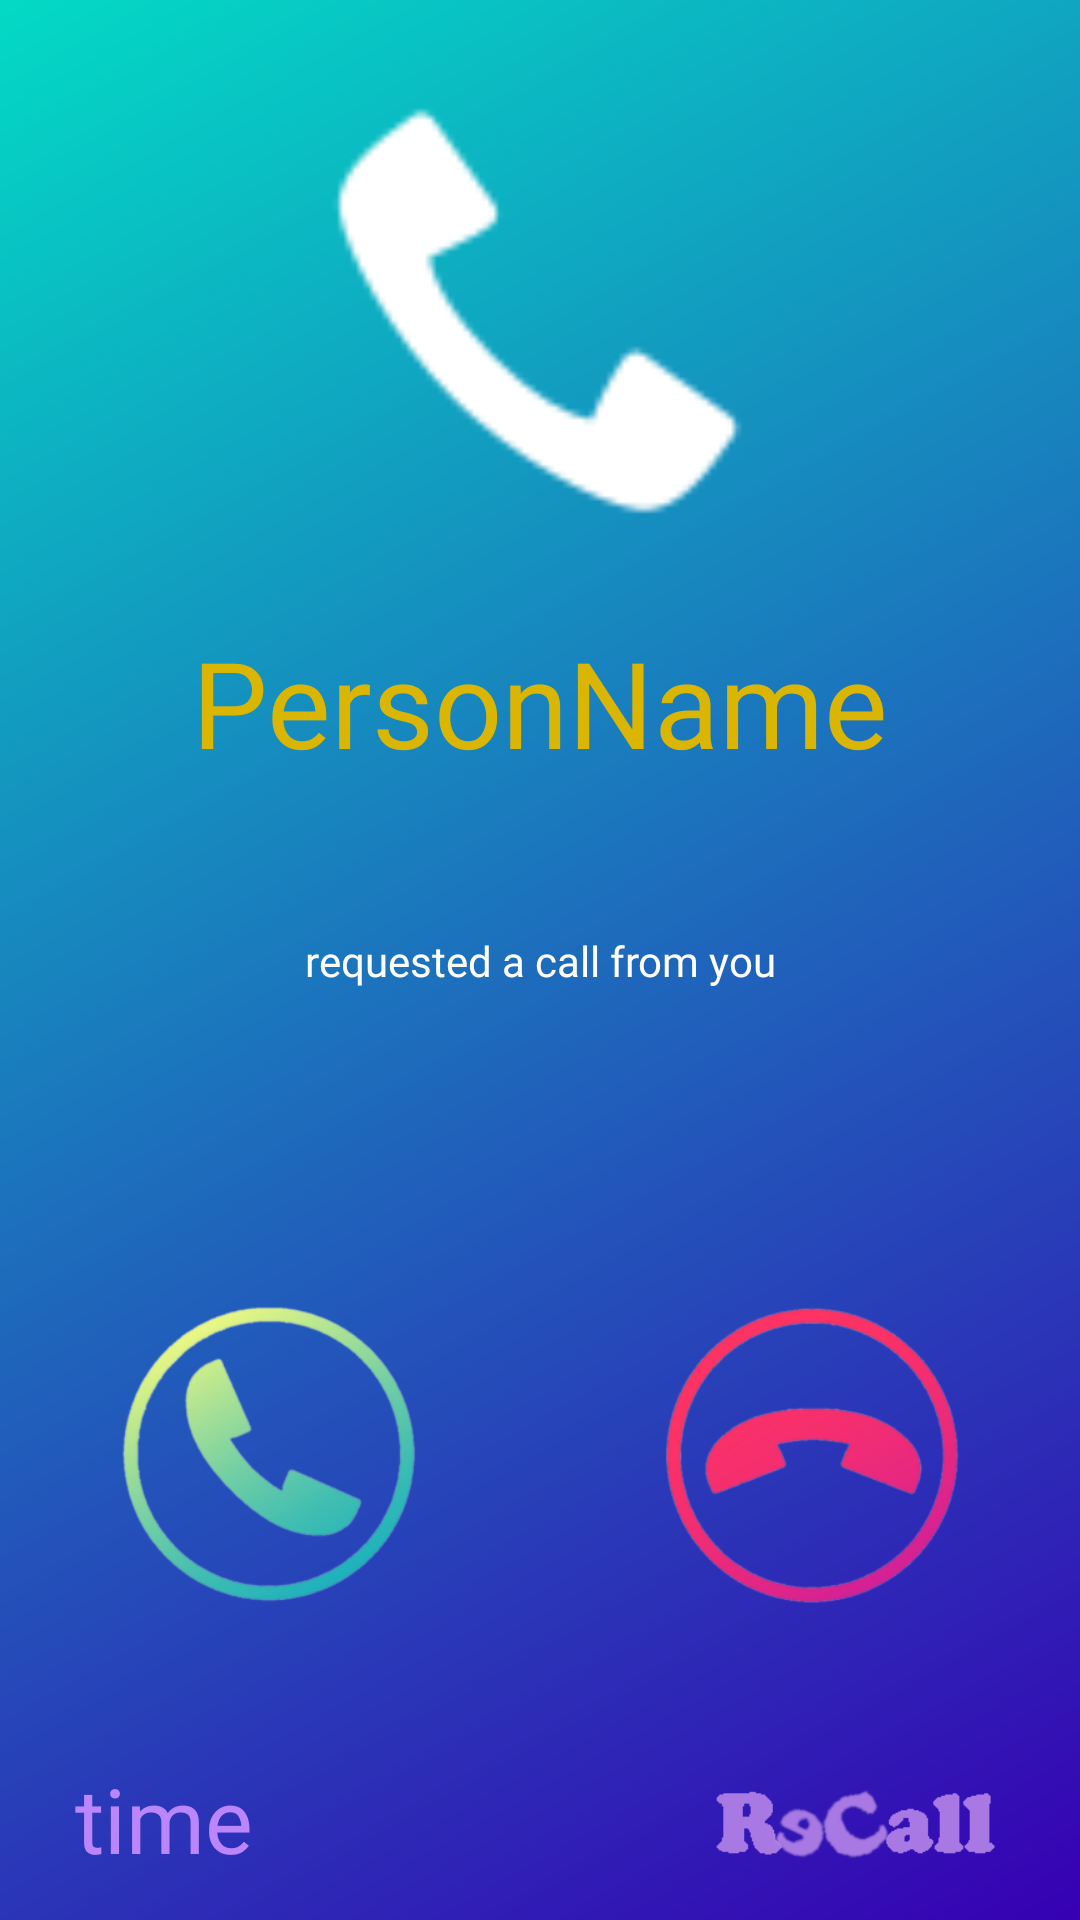

Android layout source for this screen:
<!-- AndroidManifest.xml: application theme Theme.ReCall -->
<!-- res/layout/floating.xml -->
<?xml version="1.0" encoding="utf-8"?>
<androidx.constraintlayout.widget.ConstraintLayout xmlns:android="http://schemas.android.com/apk/res/android"
    xmlns:app="http://schemas.android.com/apk/res-auto"
    android:layout_width="match_parent"
    android:background="@drawable/side_nav_bar"
    android:layout_height="match_parent">

    <ImageView
        android:id="@+id/image"
        android:layout_width="150dp"
        android:layout_height="150dp"
        app:layout_constraintBottom_toTopOf="@+id/name"
        app:layout_constraintEnd_toEndOf="parent"
        app:layout_constraintStart_toStartOf="parent"
        app:layout_constraintTop_toTopOf="parent"
        app:srcCompat="@android:drawable/stat_sys_phone_call" />

    <TextView
        android:id="@+id/textView2"
        android:layout_width="wrap_content"
        android:layout_height="wrap_content"
        android:text="requested a call from you"
        android:textColor="@color/white"
        app:layout_constraintBottom_toBottomOf="parent"
        app:layout_constraintEnd_toEndOf="parent"
        app:layout_constraintStart_toStartOf="parent"
        app:layout_constraintTop_toTopOf="parent" />

    <TextView
        android:id="@+id/name"
        android:layout_width="wrap_content"
        android:layout_height="wrap_content"
        android:layout_marginBottom="50dp"
        android:text="PersonName"
        android:textSize="40sp"
        android:fontFamily="@font/cooper"
        android:textColor="#DAB603"
        app:layout_constraintBottom_toTopOf="@+id/textView2"
        app:layout_constraintEnd_toEndOf="parent"
        app:layout_constraintStart_toStartOf="parent" />

    <LinearLayout
        android:id="@+id/linearLayout"
        android:layout_width="wrap_content"
        android:layout_height="100dp"
        android:orientation="horizontal"
        app:layout_constraintBottom_toBottomOf="parent"
        app:layout_constraintEnd_toEndOf="parent"
        app:layout_constraintStart_toStartOf="parent"
        app:layout_constraintTop_toBottomOf="@+id/textView2">

        <ImageView
            android:id="@+id/accept"
            android:layout_width="match_parent"
            android:layout_height="match_parent"
            android:layout_weight="1"
            android:layout_marginHorizontal="25dp"
            android:src="@drawable/call_accept"
            app:srcCompat="@drawable/call_accept" />

        <ImageView
            android:id="@+id/reject"
            android:layout_width="match_parent"
            android:layout_height="match_parent"
            android:layout_weight="1"
            android:layout_marginHorizontal="25dp"
            android:src="@drawable/call_reject"
            app:srcCompat="@drawable/call_reject" />
    </LinearLayout>

    <ImageView
        android:id="@+id/imageView"
        android:layout_width="100dp"
        android:layout_height="wrap_content"
        android:layout_marginRight="25dp"
        app:layout_constraintBottom_toBottomOf="parent"
        app:layout_constraintEnd_toEndOf="parent"
        android:src="@drawable/recallname"
        app:srcCompat="@drawable/recallname" />

    <TextView
        android:id="@+id/timetext"
        android:layout_width="wrap_content"
        android:layout_height="wrap_content"
        android:text="time"
        android:layout_marginLeft="25dp"
        android:textSize="30sp"
        android:fontFamily="@font/cooper"
        android:textColor="@color/purple_200"
        app:layout_constraintBottom_toBottomOf="parent"
        app:layout_constraintStart_toStartOf="parent"
        app:layout_constraintTop_toTopOf="@+id/imageView" />
</androidx.constraintlayout.widget.ConstraintLayout>
<!-- resources referenced by this layout -->
<resources>
  <!-- drawable call_accept: png bitmap (drawable, 39961 bytes) -->
  <!-- drawable call_reject: png bitmap (drawable-v24, 38196 bytes) -->
  <!-- drawable recallname: png bitmap (drawable-v24, 6999 bytes) -->
  <!-- drawable side_nav_bar (drawable-v24) -->
  <shape xmlns:android="http://schemas.android.com/apk/res/android"
      android:shape="rectangle">
      <gradient
          android:angle="135"
          android:endColor="@color/teal_200"
          android:startColor="@color/purple_700"
          android:type="linear" />
  </shape>
  <style name="Theme.ReCall" parent="Theme.MaterialComponents.DayNight.DarkActionBar">
          
          <item name="colorPrimary">@color/purple_500</item>
          <item name="colorPrimaryVariant">@color/purple_700</item>
          <item name="colorOnPrimary">@color/white</item>
          
          <item name="colorSecondary">@color/teal_200</item>
          <item name="colorSecondaryVariant">@color/teal_700</item>
          <item name="colorOnSecondary">@color/black</item>
          
          <item name="android:statusBarColor" tools:targetApi="l">?attr/colorPrimaryVariant</item>
          
          <item name="fontFamily">@font/cooper</item>
      </style>
  <!-- not gathered from this repository: default colours our renderer supplied (Android Studio template values) -->
  <color name="purple_200">#FFBB86FC</color>
  <color name="purple_500">#FF6200EE</color>
  <color name="purple_700">#FF3700B3</color>
  <color name="teal_200">#FF03DAC5</color>
  <color name="teal_700">#FF018786</color>
  <color name="black">#FF000000</color>
  <color name="white">#FFFFFFFF</color>
</resources>
